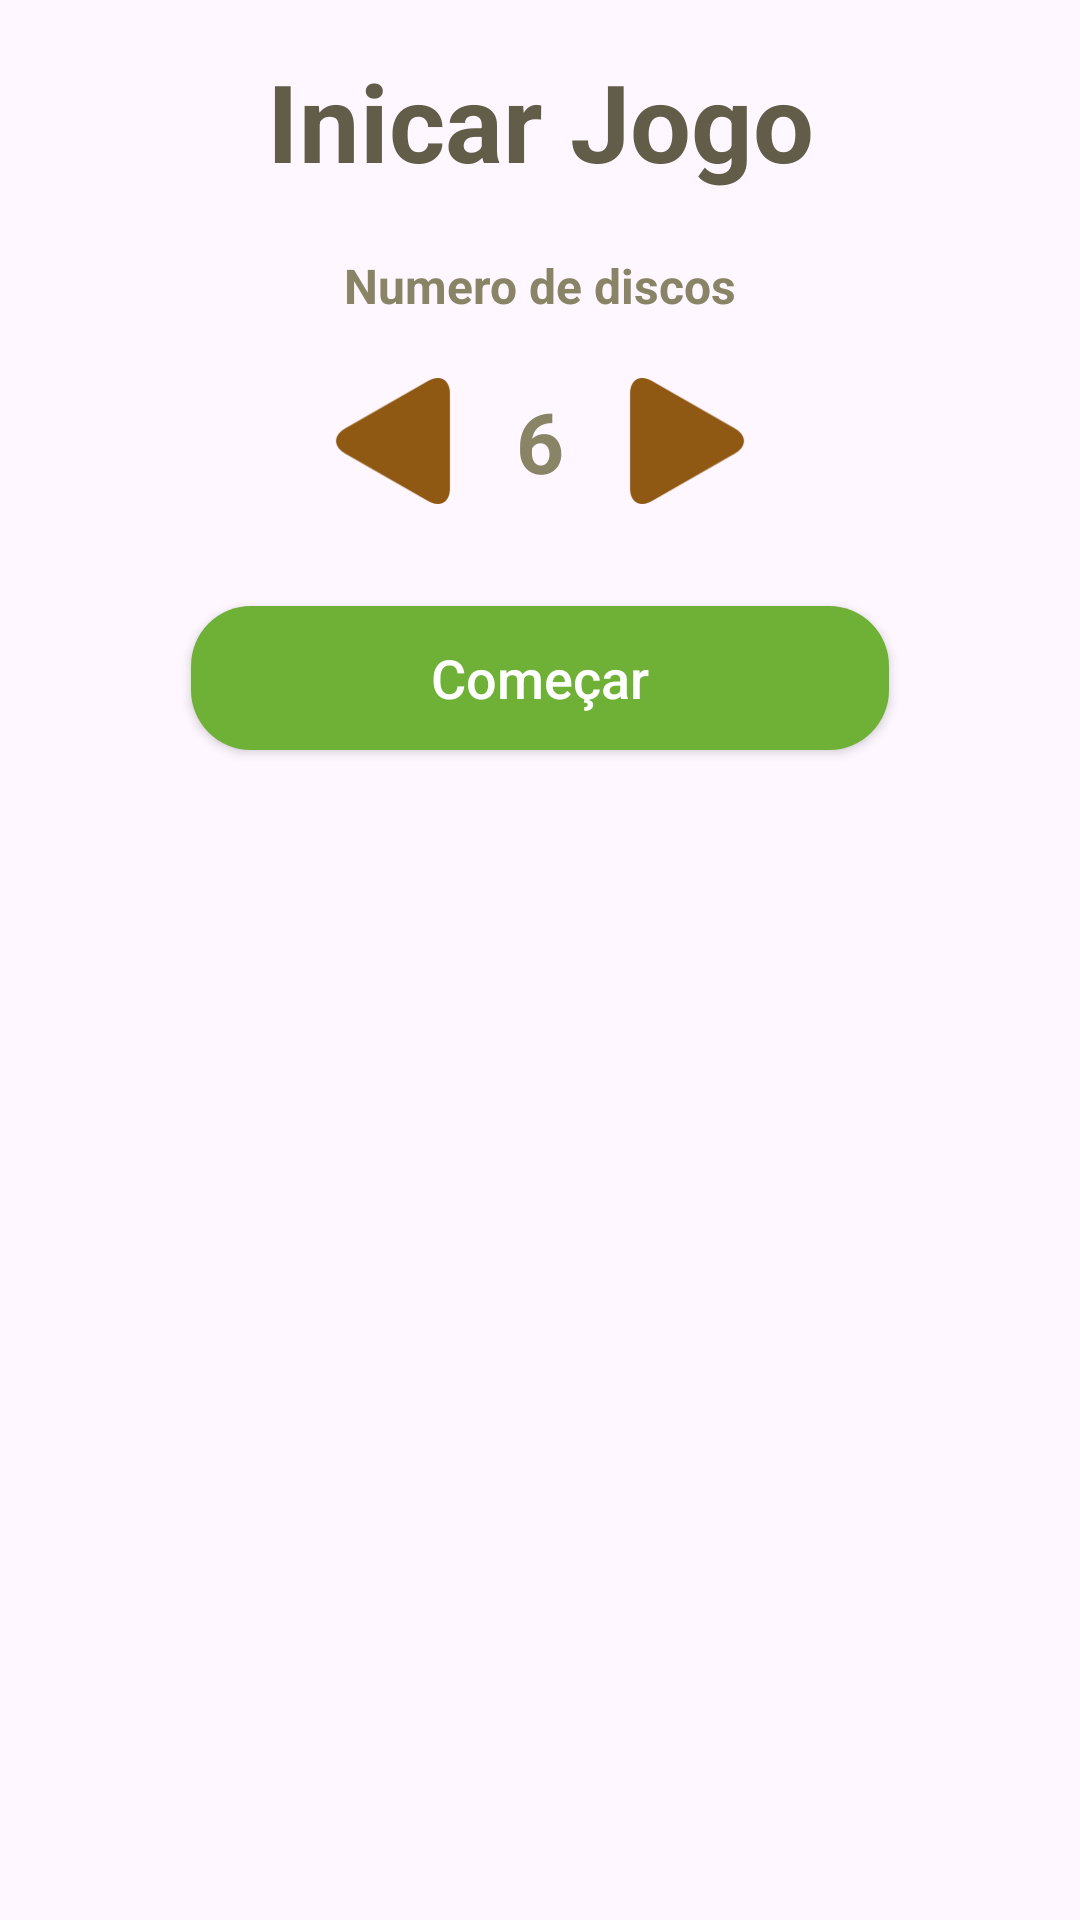

Android layout source for this screen:
<!-- AndroidManifest.xml: application theme Theme.Torre_de_Hanói -->
<!-- res/layout/fragment_inicio_jogo.xml -->
<?xml version="1.0" encoding="utf-8"?>
<FrameLayout xmlns:android="http://schemas.android.com/apk/res/android"
    xmlns:tools="http://schemas.android.com/tools"
    android:layout_width="match_parent"
    android:layout_height="match_parent"
    tools:context=".Fragment_inicioJogo">

    <LinearLayout
        android:layout_width="match_parent"
        android:layout_height="wrap_content"
        android:background="@drawable/small_border_radius"
        android:orientation="vertical">

        <TextView
            android:layout_width="match_parent"
            android:layout_height="wrap_content"
            android:layout_marginTop="16dp"
            android:gravity="center_horizontal"
            android:text="Inicar Jogo"
            android:textColor="@color/colorTextPrimary"
            android:textSize="36sp"
            android:textStyle="bold" />

        <TextView
            android:layout_width="match_parent"
            android:layout_height="wrap_content"
            android:layout_marginTop="20dp"
            android:gravity="center_horizontal"
            android:text="Numero de discos"
            android:textColor="@color/colorTextSecondary"
            android:textSize="16sp"
            android:textStyle="bold" />

        <LinearLayout
            android:layout_width="wrap_content"
            android:layout_height="wrap_content"
            android:layout_gravity="center_horizontal"
            android:layout_marginTop="20dp"
            android:orientation="horizontal">


            <ImageButton
                android:id="@+id/btn_menosDiscos"
                android:layout_width="42dp"
                android:layout_height="42dp"
                android:layout_marginEnd="20dp"
                android:layout_weight="1"
                android:background="@drawable/arrow_triangle"
                android:rotation="180" />

            <TextView
                android:id="@+id/txtViewNumDiscos"
                android:layout_width="wrap_content"
                android:layout_height="wrap_content"
                android:layout_gravity="center"
                android:layout_weight="1"
                android:text="6"
                android:textColor="@color/colorTextSecondary"
                android:textSize="28sp"
                android:textStyle="bold" />

            <ImageButton
                android:id="@+id/btn_maisDiscos"
                android:layout_width="42dp"
                android:layout_height="42dp"
                android:layout_marginStart="20dp"
                android:layout_weight="1"
                android:background="@drawable/arrow_triangle" />
        </LinearLayout>

        <androidx.appcompat.widget.AppCompatButton
            android:id="@+id/btnIniciaJogo"
            android:layout_width="wrap_content"
            android:layout_height="wrap_content"
            android:layout_gravity="center_horizontal"
            android:layout_marginTop="34dp"
            android:background="@drawable/btn_fragment_border_radius"
            android:paddingStart="80dp"
            android:paddingEnd="80dp"
            android:layout_marginBottom="40dp"
            android:text="Começar"
            android:textAllCaps="false"
            android:textColor="@color/white"
            android:textSize="18sp" />

    </LinearLayout>

</FrameLayout>
<!-- resources referenced by this layout -->
<resources>
  <color name="colorTextPrimary">#615D48</color>
  <color name="colorTextSecondary">#8A8466</color>
  <color name="white">#FFFFFFFF</color>
  <!-- drawable arrow_triangle: png bitmap (drawable, 4694 bytes) -->
  <!-- drawable btn_fragment_border_radius (drawable) -->
  <?xml version="1.0" encoding="utf-8"?>
  <shape
      xmlns:android="http://schemas.android.com/apk/res/android"
      android:shape="rectangle">
  
      <corners android:radius="20dp" />
      <solid android:color="@color/green" />
  </shape>
  <!-- drawable small_border_radius (drawable) -->
  <?xml version="1.0" encoding="utf-8"?>
  <shape
      xmlns:android="http://schemas.android.com/apk/res/android"
      android:shape="rectangle">
  
      <corners android:radius="20dp" />
  </shape>
  <style name="Theme.Torre_de_Hanói" parent="Base.Theme.Torre_de_Hanói" />
  <color name="green">#6FB036</color>
  <style name="Base.Theme.Torre_de_Hanói" parent="Theme.Material3.DayNight.NoActionBar">
          
          
      </style>
</resources>
